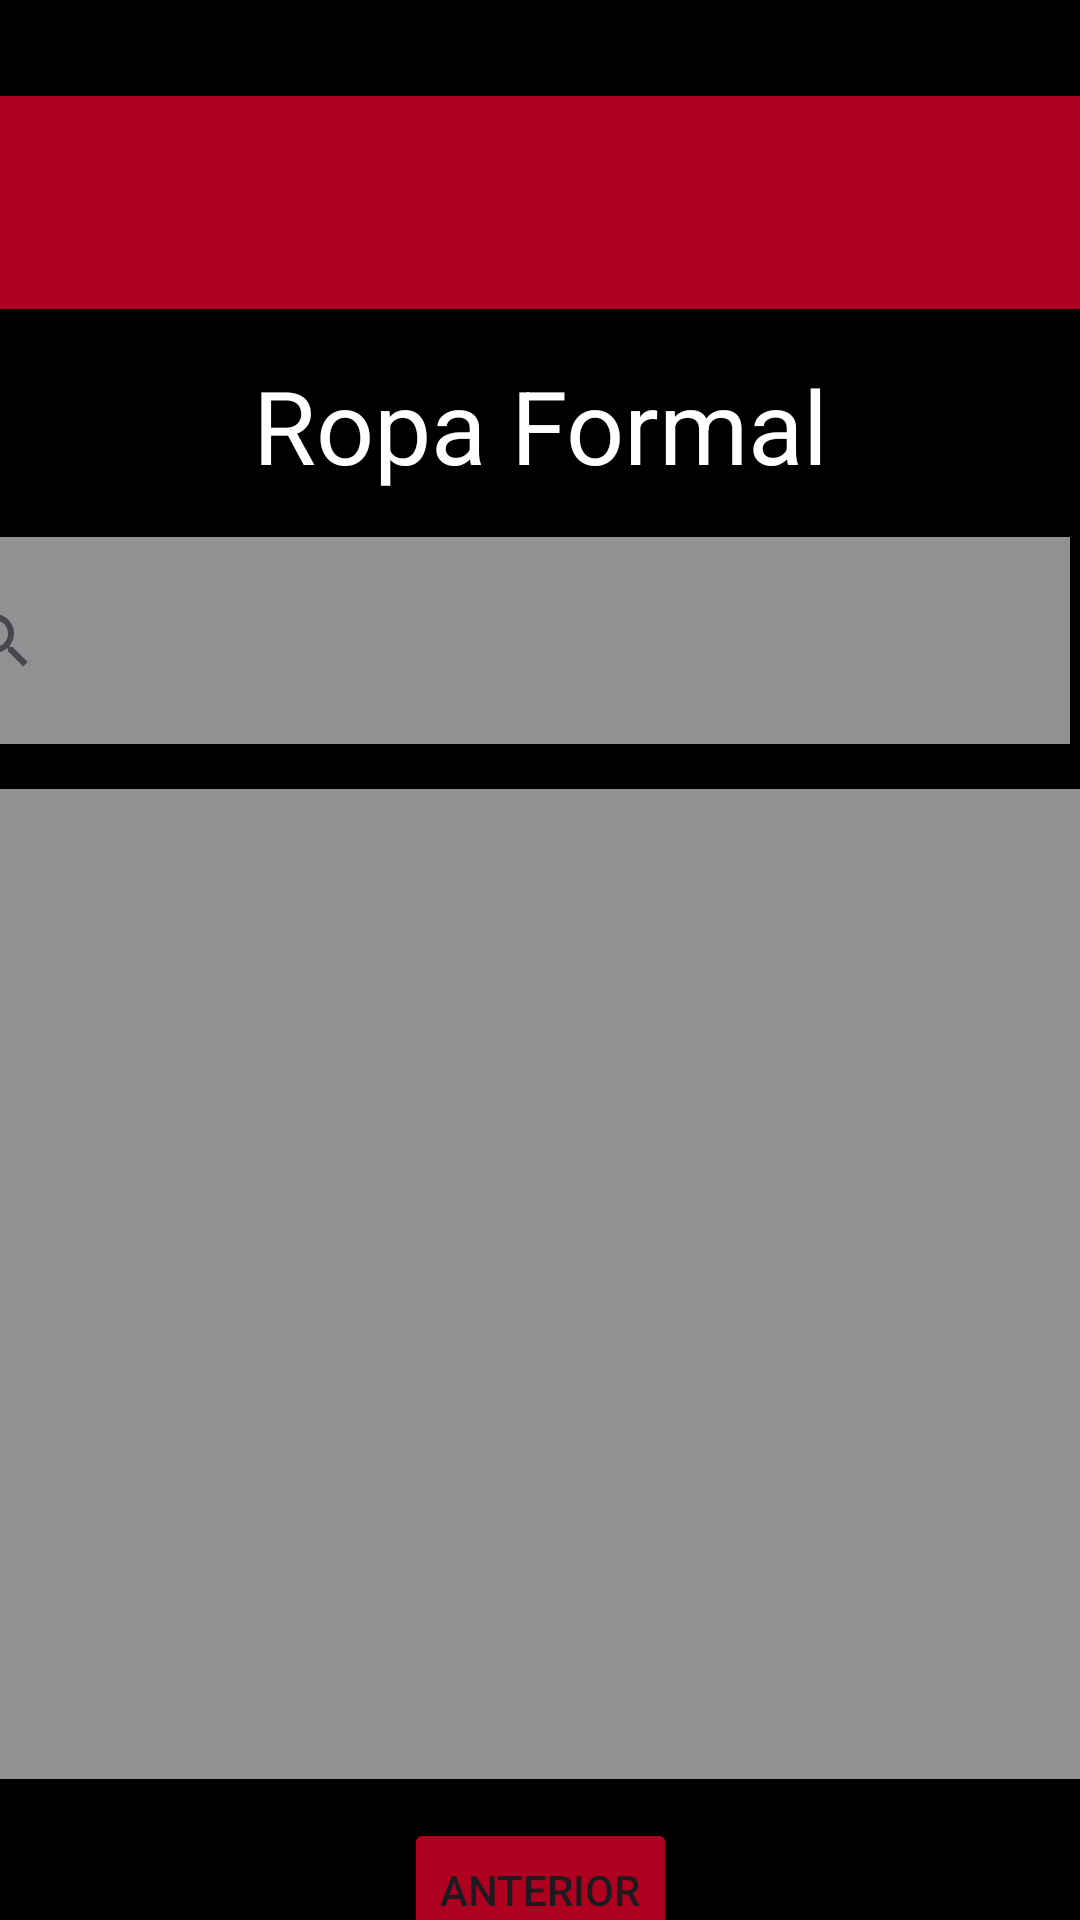

Produce the Android XML layout that renders to this screen, including the resource entries it uses.
<!-- AndroidManifest.xml: application theme Theme.Practica06 -->
<!-- res/layout/activity_productos_formales.xml -->
<?xml version="1.0" encoding="utf-8"?>
<androidx.constraintlayout.widget.ConstraintLayout xmlns:android="http://schemas.android.com/apk/res/android"
    xmlns:app="http://schemas.android.com/apk/res-auto"
    xmlns:tools="http://schemas.android.com/tools"
    android:id="@+id/main"
    android:layout_width="match_parent"
    android:layout_height="match_parent"
    android:background="#000000"
    tools:context=".Productos_Formales">

    <TextView
        android:id="@+id/txtproductos3"
        android:layout_width="wrap_content"
        android:layout_height="wrap_content"
        android:layout_marginTop="16dp"
        android:text="Ropa Formal"
        android:textColor="@color/white"
        android:textSize="34sp"
        app:layout_constraintEnd_toEndOf="parent"
        app:layout_constraintStart_toStartOf="parent"
        app:layout_constraintTop_toBottomOf="@+id/opciones2" />

    <androidx.appcompat.widget.Toolbar
        android:id="@+id/opciones2"
        android:layout_width="match_parent"
        android:layout_height="71dp"
        android:layout_marginTop="32dp"
        android:background="@color/design_default_color_error"
        android:minHeight="?attr/actionBarSize"
        android:theme="?attr/actionBarTheme"
        app:layout_constraintEnd_toEndOf="parent"
        app:layout_constraintStart_toStartOf="parent"
        app:layout_constraintTop_toTopOf="parent" />

    <androidx.recyclerview.widget.RecyclerView
        android:id="@+id/recile2"
        android:layout_width="400dp"
        android:layout_height="330dp"
        android:layout_marginStart="8dp"
        android:layout_marginTop="160dp"
        android:layout_marginEnd="8dp"
        android:background="@color/material_dynamic_neutral60"
        app:layout_constraintEnd_toEndOf="parent"
        app:layout_constraintHorizontal_bias="0.489"
        app:layout_constraintStart_toStartOf="parent"
        app:layout_constraintTop_toBottomOf="@+id/opciones2" />

    <androidx.appcompat.widget.SearchView
        android:id="@+id/search3"
        android:layout_width="380dp"
        android:layout_height="69dp"
        android:layout_marginStart="16dp"
        android:layout_marginTop="76dp"
        android:layout_marginEnd="16dp"
        android:background="@color/material_dynamic_neutral60"
        app:layout_constraintEnd_toEndOf="parent"
        app:layout_constraintHorizontal_bias="0.769"
        app:layout_constraintStart_toStartOf="parent"
        app:layout_constraintTop_toBottomOf="@+id/opciones2" />

    <Button
        android:id="@+id/btnMenu2"
        android:layout_width="wrap_content"
        android:layout_height="wrap_content"
        android:layout_marginTop="13dp"
        android:backgroundTint="@color/design_default_color_error"
        android:text="Anterior"
        app:layout_constraintEnd_toEndOf="parent"
        app:layout_constraintStart_toStartOf="parent"
        app:layout_constraintTop_toBottomOf="@+id/recile2" />
</androidx.constraintlayout.widget.ConstraintLayout>
<!-- resources referenced by this layout -->
<resources>
  <style name="Theme.Practica06" parent="Base.Theme.Practica06" />
  <style name="Base.Theme.Practica06" parent="Theme.Material3.DayNight.NoActionBar">
          
          <item name="colorPrimary">@color/black</item>
          
          <item name="colorPrimaryVariant">@color/black</item>
  
      </style>
  <!-- not gathered from this repository: default colours our renderer supplied (Android Studio template values) -->
  <color name="black">#FF000000</color>
  <color name="white">#FFFFFFFF</color>
</resources>
